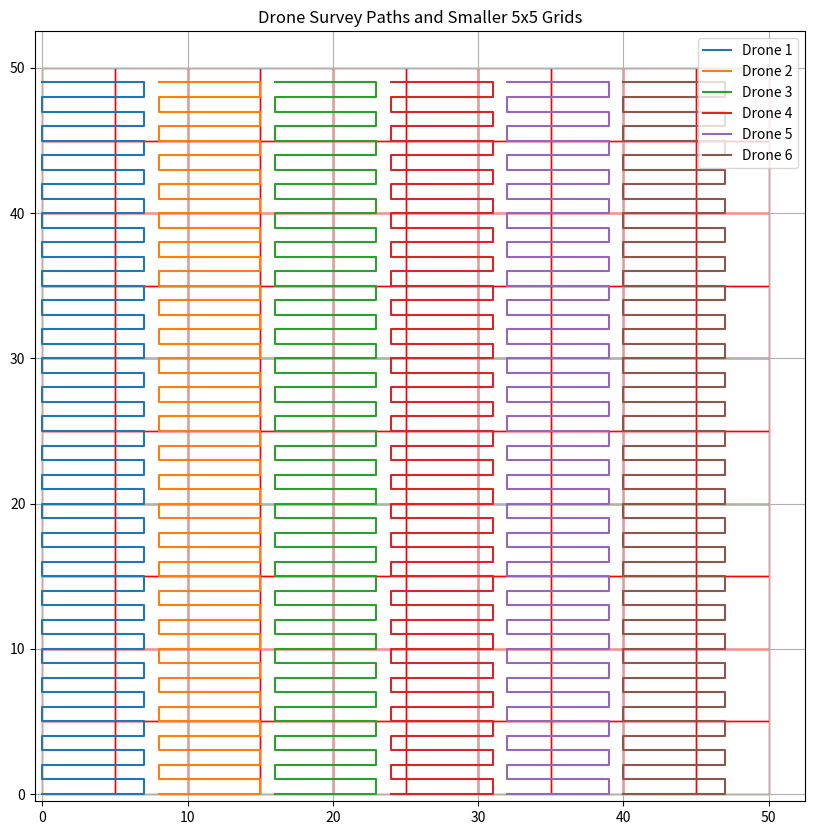

This chart was generated by the following Python code:
import numpy as np
import matplotlib.pyplot as plt

class DroneSurvey:
    '''
    DroneSurvey initializes a grid and assigns drones to subgrids if there is a potential hazard that has
    been identified. The drones' path is created using the Lawnmower Algorithm (an inefficient path planning
    algorithm but ensures 100% coverage of the construction site). 

    Authors:
[redacted]
[redacted]
[redacted]
    '''

    def __init__(self, grid_size=50, subgrid_size=5, num_drones=1):
        '''
        Initialize the class with the grid size, subgrid size, and the given number of drones.

        Parameters:
            grid_size (int): The size of the grid.
            subgrid_size (int): The size of the subgrid.
            num_drones (int): The number of drones being used.
        '''

        self.grid_size = grid_size
        self.subgrid_size = subgrid_size
        self.num_drones = num_drones
        self.grid, self.subgrids = self.grid_init()
        self.drone_paths = self.assign_drones_to_grid()
        
    def grid_init(self):
        '''
        Initialize the main grid and divides it into subgrids.

        Returns:
            numpy array: The grid.
            numpy array: The subgrids of the main grid.
        '''

        grid = np.zeros((self.grid_size, self.grid_size), dtype=int)
        subgrid_dim = self.grid_size // self.subgrid_size
        # Reshape grid into subgrids
        subgrids = grid.reshape(subgrid_dim, self.subgrid_size, subgrid_dim, self.subgrid_size).swapaxes(1, 2)
        return grid, subgrids

    def assign_drones_to_grid(self):
        '''
        Assigns drones to evenly spaced areas of the grid and generates their paths using the Lawnmower 
        Algorithm.

        Returns:
            set: A set of all the drone paths.
        '''

        grid_width_per_drone = self.grid_size // self.num_drones
        drone_paths = {}

        for drone_id in range(self.num_drones):
            start_col = drone_id * grid_width_per_drone
            end_col = start_col + grid_width_per_drone
            path = self.generate_lawnmower_path(start_col, end_col)
            drone_paths[drone_id] = path

        return drone_paths

    def generate_lawnmower_path(self, start_col, end_col):
        '''
        Generates a Lawnmower path for a drone to ensure it covers the assigned grid area.

        Parameters:
            start_col (int): the starting column of the drone's path.
            end_col (int): the ending column of the drone's path.
        
        Returns:
            list: The Lawnmower path for a single drone.
        '''

        path = []
        for row in range(self.grid_size):
            if row % 2 == 0:
                # Traverse from left to right
                path.extend([(row, col) for col in range(start_col, end_col)])
            else:
                # Traverse from right to left
                path.extend([(row, col) for col in range(end_col - 1, start_col - 1, -1)])
        return path

    def plot_paths(self):
        '''
        Plots each drone path and the smaller subgrids on the grid using matplotlib.
        '''

        plt.figure(figsize=(10, 10))
        # Set the origin to 'lower' to invert the y-axis
        plt.imshow(self.grid, cmap='Greys', origin='lower')

        # Plot each drone's path
        for drone_id, path in self.drone_paths.items():
            path = np.array(path)
            plt.plot(path[:, 1], path[:, 0], label=f'Drone {drone_id + 1}')

        # Plot the smaller subgrids (5x5)
        num_grids_per_row = self.grid_size // self.subgrid_size
        for i in range(num_grids_per_row):
            for j in range(num_grids_per_row):
                rect = plt.Rectangle((j * self.subgrid_size, i * self.subgrid_size), 
                                     self.subgrid_size, self.subgrid_size, 
                                     linewidth=1, edgecolor='r', facecolor='none')
                plt.gca().add_patch(rect)

        plt.title('Drone Survey Paths and Smaller 5x5 Grids')
        plt.legend()
        plt.grid(True)
        plt.show()

    def print_paths(self):
        '''
        Displays each path a drone follows, including its start point, end point, and the total grids each
        drone has passed through their flyover.
        '''

        for drone_id, path in self.drone_paths.items():
            start_point = path[0]
            end_point = path[-1]
            num_grids = len(path)

            print(f"Drone {drone_id + 1} path:")
            print(f"  Start point: {start_point}")
            print(f"  End point: {end_point}")
            print(f"  Number of grids passed: {num_grids}")
            print()  

if __name__ == "__main__":
    num_drones = 6
    survey = DroneSurvey(grid_size=50, num_drones=num_drones)
    survey.print_paths() 
    survey.plot_paths()